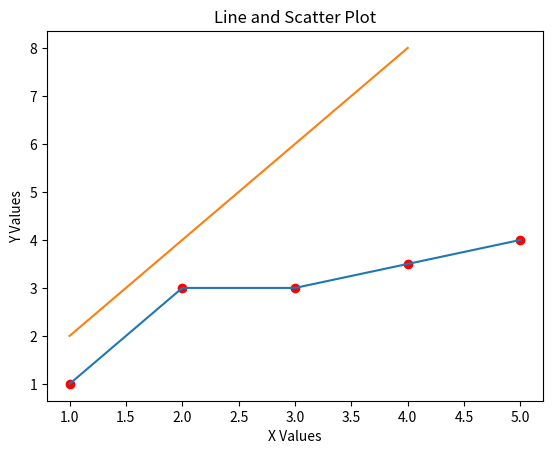

Source code (Python):
# Visualize two sets of x and y values as scatter plots and line graphs
import matplotlib.pyplot as plt

x_values = [1, 2, 3, 4, 5]
y_values = [1, 3, 3, 3.5, 4]

# Plot these values as a scatter plot and a line graph
plt.plot(x_values, y_values)
plt.scatter(x_values, y_values, color='red')

# Now add in a second set of x,y values
other_x = [1, 2, 3, 4]
other_y = [2, 4, 6, 8]

plt.plot(other_x, other_y)
plt.xlabel("X Values")
plt.ylabel("Y Values")  
plt.title("Line and Scatter Plot")

plt.show()
